Dataset: data (GitHub, fabricioifc/PinusClassification). Classes: not pinus, pinus.

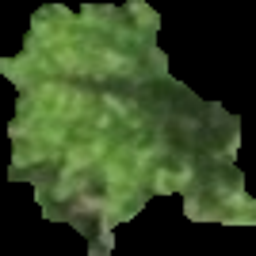
Label: pinus

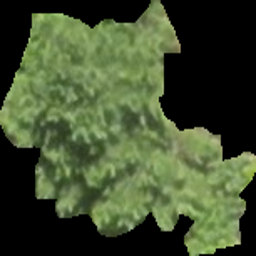
Label: pinus

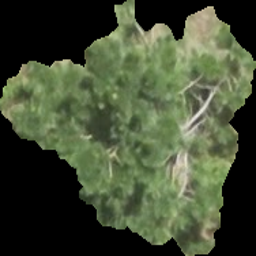
Label: pinus

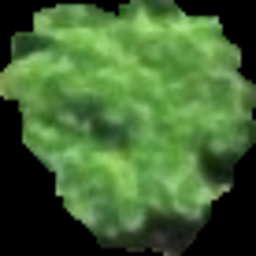
Label: not pinus

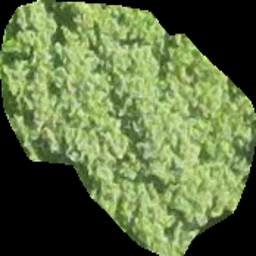
Label: not pinus

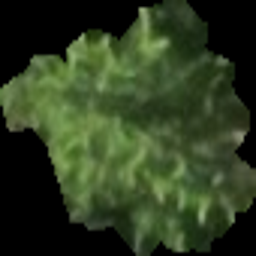
Label: pinus
